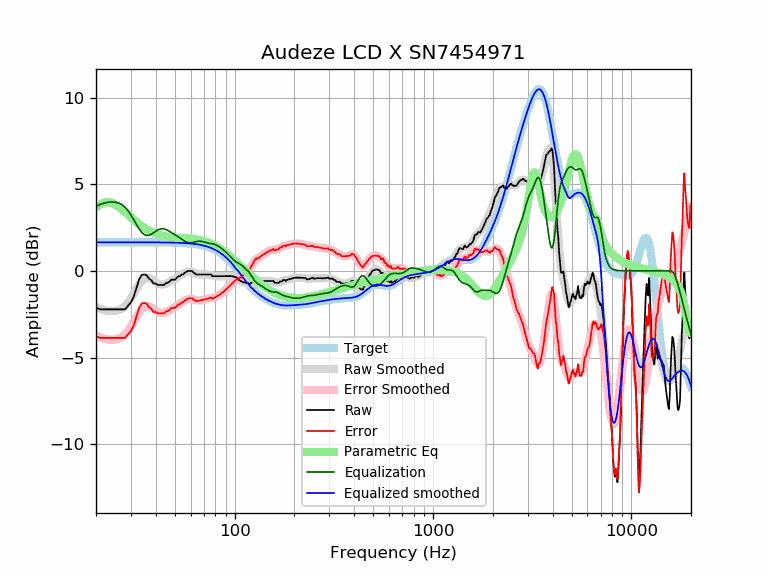

Values plotted in this chart, from the file beside it:
frequency, raw, error, smoothed, error_smoothed, equalization, parametric_eq, equalized_raw, equalized_smoothed, target
20, -2.12, -3.77, -2.07, -3.72, 3.72, 3.67, 1.60, 1.65, 1.65
21, -2.22, -3.87, -2.19, -3.83, 3.83, 3.84, 1.61, 1.65, 1.65
22, -2.22, -3.87, -2.27, -3.91, 3.91, 3.94, 1.69, 1.65, 1.65
23, -2.22, -3.87, -2.31, -3.96, 3.96, 3.96, 1.74, 1.65, 1.65
24, -2.22, -3.87, -2.33, -3.97, 3.97, 3.92, 1.75, 1.65, 1.65
25, -2.22, -3.87, -2.31, -3.96, 3.96, 3.83, 1.74, 1.65, 1.65
26, -2.22, -3.87, -2.27, -3.91, 3.91, 3.70, 1.69, 1.65, 1.65
27, -2.22, -3.87, -2.17, -3.82, 3.82, 3.56, 1.60, 1.65, 1.65
28, -2.22, -3.87, -2.03, -3.67, 3.67, 3.40, 1.45, 1.65, 1.65
29, -2.02, -3.67, -1.82, -3.47, 3.47, 3.24, 1.45, 1.65, 1.65
30, -1.82, -3.47, -1.58, -3.22, 3.22, 3.09, 1.41, 1.65, 1.65
31, -1.49, -3.14, -1.30, -2.95, 2.95, 2.94, 1.46, 1.65, 1.65
32, -0.98, -2.62, -1.02, -2.67, 2.67, 2.81, 1.69, 1.65, 1.65
33, -0.48, -2.13, -0.77, -2.42, 2.42, 2.69, 1.93, 1.65, 1.65
34, -0.23, -1.88, -0.58, -2.22, 2.22, 2.58, 1.99, 1.65, 1.65
35, -0.21, -1.85, -0.45, -2.09, 2.09, 2.49, 1.89, 1.65, 1.65
36, -0.25, -1.90, -0.39, -2.04, 2.04, 2.40, 1.79, 1.65, 1.65
37, -0.45, -2.10, -0.41, -2.05, 2.05, 2.32, 1.60, 1.64, 1.64
38, -0.54, -2.18, -0.47, -2.12, 2.12, 2.26, 1.58, 1.64, 1.64
39, -0.73, -2.38, -0.56, -2.20, 2.20, 2.20, 1.47, 1.64, 1.64
40, -0.73, -2.37, -0.65, -2.29, 2.29, 2.15, 1.57, 1.64, 1.64
41, -0.81, -2.45, -0.73, -2.37, 2.37, 2.11, 1.56, 1.64, 1.64
42, -0.81, -2.45, -0.77, -2.42, 2.42, 2.07, 1.60, 1.64, 1.64
43, -0.81, -2.45, -0.79, -2.43, 2.43, 2.04, 1.62, 1.64, 1.64
44, -0.81, -2.45, -0.78, -2.42, 2.42, 2.01, 1.61, 1.64, 1.64
45, -0.71, -2.35, -0.75, -2.38, 2.38, 1.99, 1.67, 1.64, 1.64
46, -0.69, -2.33, -0.70, -2.33, 2.33, 1.97, 1.64, 1.64, 1.64
47, -0.61, -2.24, -0.64, -2.27, 2.27, 1.95, 1.66, 1.63, 1.63
48, -0.51, -2.14, -0.58, -2.21, 2.21, 1.94, 1.70, 1.63, 1.63
49, -0.51, -2.14, -0.52, -2.15, 2.15, 1.93, 1.64, 1.63, 1.63
50, -0.51, -2.14, -0.46, -2.08, 2.08, 1.92, 1.57, 1.63, 1.63
51, -0.41, -2.03, -0.40, -2.02, 2.02, 1.91, 1.61, 1.62, 1.62
52, -0.31, -1.93, -0.34, -1.96, 1.96, 1.90, 1.64, 1.62, 1.62
53, -0.31, -1.92, -0.28, -1.89, 1.89, 1.89, 1.58, 1.62, 1.62
54, -0.21, -1.82, -0.22, -1.83, 1.83, 1.89, 1.62, 1.61, 1.61
55, -0.21, -1.82, -0.16, -1.77, 1.77, 1.88, 1.56, 1.61, 1.61
56, -0.11, -1.71, -0.11, -1.71, 1.71, 1.88, 1.61, 1.60, 1.60
57, -0.06, -1.66, -0.07, -1.67, 1.67, 1.87, 1.61, 1.60, 1.60
58, -0.01, -1.60, -0.05, -1.64, 1.64, 1.87, 1.63, 1.59, 1.59
59, -0.01, -1.59, -0.04, -1.62, 1.62, 1.86, 1.61, 1.58, 1.58
60, -0.01, -1.58, -0.04, -1.62, 1.62, 1.85, 1.61, 1.58, 1.58
61, -0.01, -1.57, -0.06, -1.63, 1.63, 1.84, 1.62, 1.57, 1.57
62, -0.11, -1.67, -0.09, -1.65, 1.65, 1.84, 1.54, 1.56, 1.56
63, -0.14, -1.69, -0.12, -1.67, 1.67, 1.82, 1.53, 1.55, 1.55
64, -0.21, -1.75, -0.15, -1.69, 1.69, 1.81, 1.48, 1.54, 1.54
65, -0.21, -1.74, -0.18, -1.70, 1.70, 1.80, 1.50, 1.53, 1.53
66, -0.21, -1.72, -0.20, -1.71, 1.71, 1.79, 1.50, 1.51, 1.51
67, -0.21, -1.71, -0.21, -1.71, 1.71, 1.77, 1.50, 1.50, 1.50
68, -0.21, -1.69, -0.21, -1.70, 1.70, 1.75, 1.49, 1.49, 1.49
69, -0.21, -1.68, -0.21, -1.68, 1.68, 1.74, 1.48, 1.47, 1.47
70, -0.21, -1.66, -0.21, -1.66, 1.66, 1.72, 1.46, 1.45, 1.45
71, -0.21, -1.64, -0.21, -1.64, 1.64, 1.69, 1.44, 1.44, 1.44
72, -0.21, -1.62, -0.21, -1.63, 1.63, 1.67, 1.42, 1.42, 1.42
73, -0.21, -1.60, -0.21, -1.61, 1.61, 1.65, 1.40, 1.40, 1.40
74, -0.21, -1.58, -0.22, -1.60, 1.60, 1.62, 1.39, 1.37, 1.37
75, -0.21, -1.56, -0.23, -1.58, 1.58, 1.59, 1.38, 1.35, 1.35
76, -0.21, -1.53, -0.25, -1.57, 1.57, 1.57, 1.37, 1.32, 1.32
77, -0.31, -1.61, -0.27, -1.56, 1.56, 1.53, 1.25, 1.30, 1.30
78, -0.31, -1.58, -0.28, -1.55, 1.55, 1.50, 1.24, 1.27, 1.27
79, -0.31, -1.55, -0.29, -1.53, 1.53, 1.47, 1.22, 1.24, 1.24
... 553 more rows
